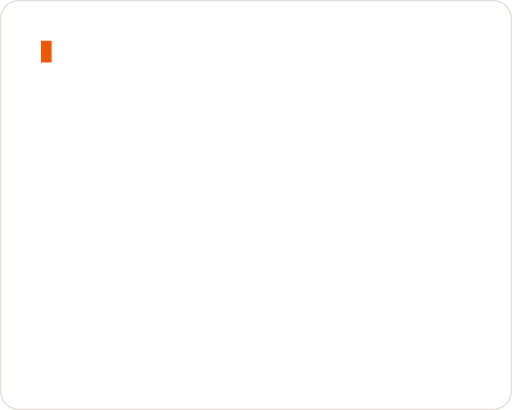
t = 0.00 s
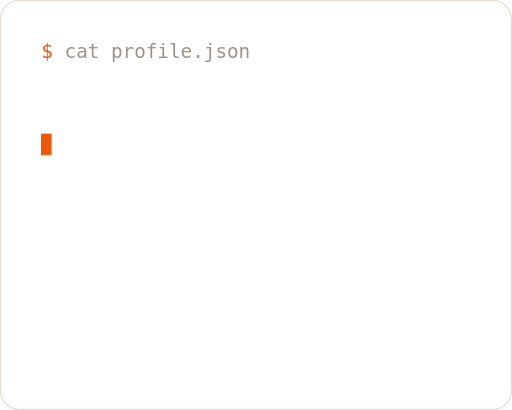
t = 1.28 s
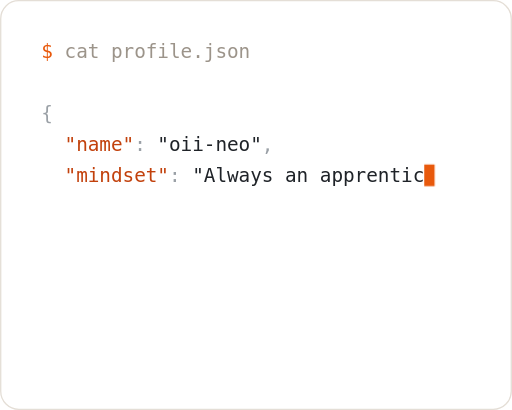
t = 2.51 s
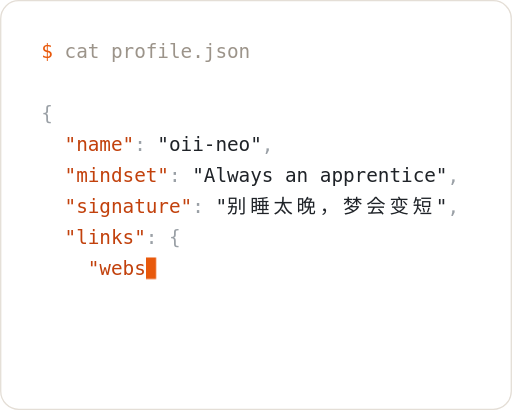
t = 3.82 s
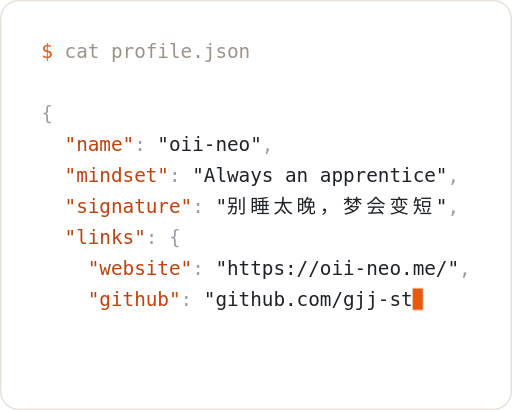
t = 5.02 s
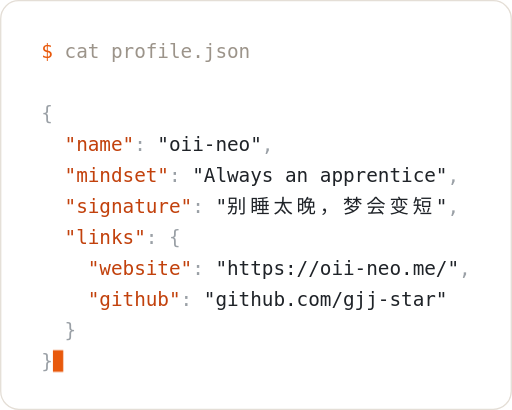
t = 6.40 s

The animated SVG that drew these frames (rendered in a browser with its animation timeline set to each time). Animation: 3 SMIL elements (animate=3), 3 CSS @keyframes rules; one cycle of 6.40 s, repeats indefinitely.

<?xml version='1.0' encoding='UTF-8'?>
<svg xmlns='http://www.w3.org/2000/svg' width='397' height='318' viewBox='0 0 397 318' role='img' aria-labelledby='t'>
<title id='t'>oii-neo profile intro (light)</title>
<style>.t{font-family:ui-monospace, SFMono-Regular, Menlo, Consolas, 'DejaVu Sans Mono', 'Liberation Mono', 'PingFang SC', 'Microsoft YaHei', monospace;font-size:15px;white-space:pre}.c{opacity:0;animation-name:ink;animation-duration:1ms;animation-timing-function:linear;animation-fill-mode:both}@keyframes ink{from{opacity:0}to{opacity:1}}.rest{opacity:0;animation-name:show,blink;animation-duration:1ms,1000ms;animation-delay:5402.0ms,5402.0ms;animation-timing-function:linear,linear;animation-iteration-count:1,infinite;animation-fill-mode:both,none}@keyframes show{from{opacity:0}to{opacity:1}}@keyframes blink{0%,49.99%{opacity:1}50%,100%{opacity:0}}@media (prefers-reduced-motion:reduce){.c{opacity:1;animation:none}.walk{display:none}.rest{opacity:1;animation:none}}</style>
<rect x='0.5' y='0.5' width='396' height='317' rx='14' fill='#ffffff' stroke='#e4ded6'/>
<text class='t c' style='animation-delay:700.0ms' fill='#e8590c' x='32.00' y='45.20'>$</text>
<text class='t c' style='animation-delay:736.0ms' fill='#9c948a' x='50.00' y='45.20'>c</text>
<text class='t c' style='animation-delay:754.0ms' fill='#9c948a' x='59.00' y='45.20'>a</text>
<text class='t c' style='animation-delay:772.0ms' fill='#9c948a' x='68.00' y='45.20'>t</text>
<text class='t c' style='animation-delay:808.0ms' fill='#9c948a' x='86.00' y='45.20'>p</text>
<text class='t c' style='animation-delay:826.0ms' fill='#9c948a' x='95.00' y='45.20'>r</text>
<text class='t c' style='animation-delay:844.0ms' fill='#9c948a' x='104.00' y='45.20'>o</text>
<text class='t c' style='animation-delay:862.0ms' fill='#9c948a' x='113.00' y='45.20'>f</text>
<text class='t c' style='animation-delay:880.0ms' fill='#9c948a' x='122.00' y='45.20'>i</text>
<text class='t c' style='animation-delay:898.0ms' fill='#9c948a' x='131.00' y='45.20'>l</text>
<text class='t c' style='animation-delay:916.0ms' fill='#9c948a' x='140.00' y='45.20'>e</text>
<text class='t c' style='animation-delay:934.0ms' fill='#9c948a' x='149.00' y='45.20'>.</text>
<text class='t c' style='animation-delay:952.0ms' fill='#9c948a' x='158.00' y='45.20'>j</text>
<text class='t c' style='animation-delay:970.0ms' fill='#9c948a' x='167.00' y='45.20'>s</text>
<text class='t c' style='animation-delay:988.0ms' fill='#9c948a' x='176.00' y='45.20'>o</text>
<text class='t c' style='animation-delay:1006.0ms' fill='#9c948a' x='185.00' y='45.20'>n</text>
<text class='t c' style='animation-delay:1284.0ms' fill='#9aa0a6' x='32.00' y='93.20'>{</text>
<text class='t c' style='animation-delay:1468.0ms' fill='#c2410c' x='50.00' y='117.20'>"</text>
<text class='t c' style='animation-delay:1486.0ms' fill='#c2410c' x='59.00' y='117.20'>n</text>
<text class='t c' style='animation-delay:1504.0ms' fill='#c2410c' x='68.00' y='117.20'>a</text>
<text class='t c' style='animation-delay:1522.0ms' fill='#c2410c' x='77.00' y='117.20'>m</text>
<text class='t c' style='animation-delay:1540.0ms' fill='#c2410c' x='86.00' y='117.20'>e</text>
<text class='t c' style='animation-delay:1558.0ms' fill='#c2410c' x='95.00' y='117.20'>"</text>
<text class='t c' style='animation-delay:1576.0ms' fill='#9aa0a6' x='104.00' y='117.20'>:</text>
<text class='t c' style='animation-delay:1612.0ms' fill='#1f2328' x='122.00' y='117.20'>"</text>
<text class='t c' style='animation-delay:1630.0ms' fill='#1f2328' x='131.00' y='117.20'>o</text>
<text class='t c' style='animation-delay:1648.0ms' fill='#1f2328' x='140.00' y='117.20'>i</text>
<text class='t c' style='animation-delay:1666.0ms' fill='#1f2328' x='149.00' y='117.20'>i</text>
<text class='t c' style='animation-delay:1684.0ms' fill='#1f2328' x='158.00' y='117.20'>-</text>
<text class='t c' style='animation-delay:1702.0ms' fill='#1f2328' x='167.00' y='117.20'>n</text>
<text class='t c' style='animation-delay:1720.0ms' fill='#1f2328' x='176.00' y='117.20'>e</text>
<text class='t c' style='animation-delay:1738.0ms' fill='#1f2328' x='185.00' y='117.20'>o</text>
<text class='t c' style='animation-delay:1756.0ms' fill='#1f2328' x='194.00' y='117.20'>"</text>
<text class='t c' style='animation-delay:1774.0ms' fill='#9aa0a6' x='203.00' y='117.20'>,</text>
<text class='t c' style='animation-delay:1958.0ms' fill='#c2410c' x='50.00' y='141.20'>"</text>
<text class='t c' style='animation-delay:1976.0ms' fill='#c2410c' x='59.00' y='141.20'>m</text>
<text class='t c' style='animation-delay:1994.0ms' fill='#c2410c' x='68.00' y='141.20'>i</text>
<text class='t c' style='animation-delay:2012.0ms' fill='#c2410c' x='77.00' y='141.20'>n</text>
<text class='t c' style='animation-delay:2030.0ms' fill='#c2410c' x='86.00' y='141.20'>d</text>
<text class='t c' style='animation-delay:2048.0ms' fill='#c2410c' x='95.00' y='141.20'>s</text>
<text class='t c' style='animation-delay:2066.0ms' fill='#c2410c' x='104.00' y='141.20'>e</text>
<text class='t c' style='animation-delay:2084.0ms' fill='#c2410c' x='113.00' y='141.20'>t</text>
<text class='t c' style='animation-delay:2102.0ms' fill='#c2410c' x='122.00' y='141.20'>"</text>
<text class='t c' style='animation-delay:2120.0ms' fill='#9aa0a6' x='131.00' y='141.20'>:</text>
<text class='t c' style='animation-delay:2156.0ms' fill='#1f2328' x='149.00' y='141.20'>"</text>
<text class='t c' style='animation-delay:2174.0ms' fill='#1f2328' x='158.00' y='141.20'>A</text>
<text class='t c' style='animation-delay:2192.0ms' fill='#1f2328' x='167.00' y='141.20'>l</text>
<text class='t c' style='animation-delay:2210.0ms' fill='#1f2328' x='176.00' y='141.20'>w</text>
<text class='t c' style='animation-delay:2228.0ms' fill='#1f2328' x='185.00' y='141.20'>a</text>
<text class='t c' style='animation-delay:2246.0ms' fill='#1f2328' x='194.00' y='141.20'>y</text>
<text class='t c' style='animation-delay:2264.0ms' fill='#1f2328' x='203.00' y='141.20'>s</text>
<text class='t c' style='animation-delay:2300.0ms' fill='#1f2328' x='221.00' y='141.20'>a</text>
<text class='t c' style='animation-delay:2318.0ms' fill='#1f2328' x='230.00' y='141.20'>n</text>
<text class='t c' style='animation-delay:2354.0ms' fill='#1f2328' x='248.00' y='141.20'>a</text>
<text class='t c' style='animation-delay:2372.0ms' fill='#1f2328' x='257.00' y='141.20'>p</text>
<text class='t c' style='animation-delay:2390.0ms' fill='#1f2328' x='266.00' y='141.20'>p</text>
<text class='t c' style='animation-delay:2408.0ms' fill='#1f2328' x='275.00' y='141.20'>r</text>
<text class='t c' style='animation-delay:2426.0ms' fill='#1f2328' x='284.00' y='141.20'>e</text>
<text class='t c' style='animation-delay:2444.0ms' fill='#1f2328' x='293.00' y='141.20'>n</text>
<text class='t c' style='animation-delay:2462.0ms' fill='#1f2328' x='302.00' y='141.20'>t</text>
<text class='t c' style='animation-delay:2480.0ms' fill='#1f2328' x='311.00' y='141.20'>i</text>
<text class='t c' style='animation-delay:2498.0ms' fill='#1f2328' x='320.00' y='141.20'>c</text>
<text class='t c' style='animation-delay:2516.0ms' fill='#1f2328' x='329.00' y='141.20'>e</text>
<text class='t c' style='animation-delay:2534.0ms' fill='#1f2328' x='338.00' y='141.20'>"</text>
<text class='t c' style='animation-delay:2552.0ms' fill='#9aa0a6' x='347.00' y='141.20'>,</text>
<text class='t c' style='animation-delay:2736.0ms' fill='#c2410c' x='50.00' y='165.20'>"</text>
<text class='t c' style='animation-delay:2754.0ms' fill='#c2410c' x='59.00' y='165.20'>s</text>
<text class='t c' style='animation-delay:2772.0ms' fill='#c2410c' x='68.00' y='165.20'>i</text>
<text class='t c' style='animation-delay:2790.0ms' fill='#c2410c' x='77.00' y='165.20'>g</text>
<text class='t c' style='animation-delay:2808.0ms' fill='#c2410c' x='86.00' y='165.20'>n</text>
<text class='t c' style='animation-delay:2826.0ms' fill='#c2410c' x='95.00' y='165.20'>a</text>
<text class='t c' style='animation-delay:2844.0ms' fill='#c2410c' x='104.00' y='165.20'>t</text>
<text class='t c' style='animation-delay:2862.0ms' fill='#c2410c' x='113.00' y='165.20'>u</text>
<text class='t c' style='animation-delay:2880.0ms' fill='#c2410c' x='122.00' y='165.20'>r</text>
<text class='t c' style='animation-delay:2898.0ms' fill='#c2410c' x='131.00' y='165.20'>e</text>
<text class='t c' style='animation-delay:2916.0ms' fill='#c2410c' x='140.00' y='165.20'>"</text>
<text class='t c' style='animation-delay:2934.0ms' fill='#9aa0a6' x='149.00' y='165.20'>:</text>
<text class='t c' style='animation-delay:2970.0ms' fill='#1f2328' x='167.00' y='165.20'>"</text>
<text class='t c' style='animation-delay:2988.0ms' fill='#1f2328' x='176.00' y='165.20'>别</text>
<text class='t c' style='animation-delay:3006.0ms' fill='#1f2328' x='194.00' y='165.20'>睡</text>
<text class='t c' style='animation-delay:3024.0ms' fill='#1f2328' x='212.00' y='165.20'>太</text>
<text class='t c' style='animation-delay:3042.0ms' fill='#1f2328' x='230.00' y='165.20'>晚</text>
<text class='t c' style='animation-delay:3060.0ms' fill='#1f2328' x='248.00' y='165.20'>，</text>
<text class='t c' style='animation-delay:3078.0ms' fill='#1f2328' x='266.00' y='165.20'>梦</text>
<text class='t c' style='animation-delay:3096.0ms' fill='#1f2328' x='284.00' y='165.20'>会</text>
<text class='t c' style='animation-delay:3114.0ms' fill='#1f2328' x='302.00' y='165.20'>变</text>
<text class='t c' style='animation-delay:3132.0ms' fill='#1f2328' x='320.00' y='165.20'>短</text>
<text class='t c' style='animation-delay:3150.0ms' fill='#1f2328' x='338.00' y='165.20'>"</text>
<text class='t c' style='animation-delay:3168.0ms' fill='#9aa0a6' x='347.00' y='165.20'>,</text>
<text class='t c' style='animation-delay:3352.0ms' fill='#c2410c' x='50.00' y='189.20'>"</text>
<text class='t c' style='animation-delay:3370.0ms' fill='#c2410c' x='59.00' y='189.20'>l</text>
<text class='t c' style='animation-delay:3388.0ms' fill='#c2410c' x='68.00' y='189.20'>i</text>
<text class='t c' style='animation-delay:3406.0ms' fill='#c2410c' x='77.00' y='189.20'>n</text>
<text class='t c' style='animation-delay:3424.0ms' fill='#c2410c' x='86.00' y='189.20'>k</text>
<text class='t c' style='animation-delay:3442.0ms' fill='#c2410c' x='95.00' y='189.20'>s</text>
<text class='t c' style='animation-delay:3460.0ms' fill='#c2410c' x='104.00' y='189.20'>"</text>
<text class='t c' style='animation-delay:3478.0ms' fill='#9aa0a6' x='113.00' y='189.20'>:</text>
<text class='t c' style='animation-delay:3514.0ms' fill='#9aa0a6' x='131.00' y='189.20'>{</text>
<text class='t c' style='animation-delay:3734.0ms' fill='#c2410c' x='68.00' y='213.20'>"</text>
<text class='t c' style='animation-delay:3752.0ms' fill='#c2410c' x='77.00' y='213.20'>w</text>
<text class='t c' style='animation-delay:3770.0ms' fill='#c2410c' x='86.00' y='213.20'>e</text>
<text class='t c' style='animation-delay:3788.0ms' fill='#c2410c' x='95.00' y='213.20'>b</text>
<text class='t c' style='animation-delay:3806.0ms' fill='#c2410c' x='104.00' y='213.20'>s</text>
<text class='t c' style='animation-delay:3824.0ms' fill='#c2410c' x='113.00' y='213.20'>i</text>
<text class='t c' style='animation-delay:3842.0ms' fill='#c2410c' x='122.00' y='213.20'>t</text>
<text class='t c' style='animation-delay:3860.0ms' fill='#c2410c' x='131.00' y='213.20'>e</text>
<text class='t c' style='animation-delay:3878.0ms' fill='#c2410c' x='140.00' y='213.20'>"</text>
<text class='t c' style='animation-delay:3896.0ms' fill='#9aa0a6' x='149.00' y='213.20'>:</text>
<text class='t c' style='animation-delay:3932.0ms' fill='#1f2328' x='167.00' y='213.20'>"</text>
<text class='t c' style='animation-delay:3950.0ms' fill='#1f2328' x='176.00' y='213.20'>h</text>
<text class='t c' style='animation-delay:3968.0ms' fill='#1f2328' x='185.00' y='213.20'>t</text>
<text class='t c' style='animation-delay:3986.0ms' fill='#1f2328' x='194.00' y='213.20'>t</text>
<text class='t c' style='animation-delay:4004.0ms' fill='#1f2328' x='203.00' y='213.20'>p</text>
<text class='t c' style='animation-delay:4022.0ms' fill='#1f2328' x='212.00' y='213.20'>s</text>
<text class='t c' style='animation-delay:4040.0ms' fill='#1f2328' x='221.00' y='213.20'>:</text>
<text class='t c' style='animation-delay:4058.0ms' fill='#1f2328' x='230.00' y='213.20'>/</text>
<text class='t c' style='animation-delay:4076.0ms' fill='#1f2328' x='239.00' y='213.20'>/</text>
<text class='t c' style='animation-delay:4094.0ms' fill='#1f2328' x='248.00' y='213.20'>o</text>
<text class='t c' style='animation-delay:4112.0ms' fill='#1f2328' x='257.00' y='213.20'>i</text>
<text class='t c' style='animation-delay:4130.0ms' fill='#1f2328' x='266.00' y='213.20'>i</text>
<text class='t c' style='animation-delay:4148.0ms' fill='#1f2328' x='275.00' y='213.20'>-</text>
<text class='t c' style='animation-delay:4166.0ms' fill='#1f2328' x='284.00' y='213.20'>n</text>
<text class='t c' style='animation-delay:4184.0ms' fill='#1f2328' x='293.00' y='213.20'>e</text>
<text class='t c' style='animation-delay:4202.0ms' fill='#1f2328' x='302.00' y='213.20'>o</text>
<text class='t c' style='animation-delay:4220.0ms' fill='#1f2328' x='311.00' y='213.20'>.</text>
<text class='t c' style='animation-delay:4238.0ms' fill='#1f2328' x='320.00' y='213.20'>m</text>
<text class='t c' style='animation-delay:4256.0ms' fill='#1f2328' x='329.00' y='213.20'>e</text>
<text class='t c' style='animation-delay:4274.0ms' fill='#1f2328' x='338.00' y='213.20'>/</text>
<text class='t c' style='animation-delay:4292.0ms' fill='#1f2328' x='347.00' y='213.20'>"</text>
<text class='t c' style='animation-delay:4310.0ms' fill='#9aa0a6' x='356.00' y='213.20'>,</text>
<text class='t c' style='animation-delay:4530.0ms' fill='#c2410c' x='68.00' y='237.20'>"</text>
<text class='t c' style='animation-delay:4548.0ms' fill='#c2410c' x='77.00' y='237.20'>g</text>
<text class='t c' style='animation-delay:4566.0ms' fill='#c2410c' x='86.00' y='237.20'>i</text>
<text class='t c' style='animation-delay:4584.0ms' fill='#c2410c' x='95.00' y='237.20'>t</text>
<text class='t c' style='animation-delay:4602.0ms' fill='#c2410c' x='104.00' y='237.20'>h</text>
<text class='t c' style='animation-delay:4620.0ms' fill='#c2410c' x='113.00' y='237.20'>u</text>
<text class='t c' style='animation-delay:4638.0ms' fill='#c2410c' x='122.00' y='237.20'>b</text>
<text class='t c' style='animation-delay:4656.0ms' fill='#c2410c' x='131.00' y='237.20'>"</text>
<text class='t c' style='animation-delay:4674.0ms' fill='#9aa0a6' x='140.00' y='237.20'>:</text>
<text class='t c' style='animation-delay:4710.0ms' fill='#1f2328' x='158.00' y='237.20'>"</text>
<text class='t c' style='animation-delay:4728.0ms' fill='#1f2328' x='167.00' y='237.20'>g</text>
<text class='t c' style='animation-delay:4746.0ms' fill='#1f2328' x='176.00' y='237.20'>i</text>
<text class='t c' style='animation-delay:4764.0ms' fill='#1f2328' x='185.00' y='237.20'>t</text>
<text class='t c' style='animation-delay:4782.0ms' fill='#1f2328' x='194.00' y='237.20'>h</text>
<text class='t c' style='animation-delay:4800.0ms' fill='#1f2328' x='203.00' y='237.20'>u</text>
<text class='t c' style='animation-delay:4818.0ms' fill='#1f2328' x='212.00' y='237.20'>b</text>
<text class='t c' style='animation-delay:4836.0ms' fill='#1f2328' x='221.00' y='237.20'>.</text>
<text class='t c' style='animation-delay:4854.0ms' fill='#1f2328' x='230.00' y='237.20'>c</text>
<text class='t c' style='animation-delay:4872.0ms' fill='#1f2328' x='239.00' y='237.20'>o</text>
<text class='t c' style='animation-delay:4890.0ms' fill='#1f2328' x='248.00' y='237.20'>m</text>
<text class='t c' style='animation-delay:4908.0ms' fill='#1f2328' x='257.00' y='237.20'>/</text>
<text class='t c' style='animation-delay:4926.0ms' fill='#1f2328' x='266.00' y='237.20'>g</text>
<text class='t c' style='animation-delay:4944.0ms' fill='#1f2328' x='275.00' y='237.20'>j</text>
<text class='t c' style='animation-delay:4962.0ms' fill='#1f2328' x='284.00' y='237.20'>j</text>
<text class='t c' style='animation-delay:4980.0ms' fill='#1f2328' x='293.00' y='237.20'>-</text>
<text class='t c' style='animation-delay:4998.0ms' fill='#1f2328' x='302.00' y='237.20'>s</text>
<text class='t c' style='animation-delay:5016.0ms' fill='#1f2328' x='311.00' y='237.20'>t</text>
<text class='t c' style='animation-delay:5034.0ms' fill='#1f2328' x='320.00' y='237.20'>a</text>
<text class='t c' style='animation-delay:5052.0ms' fill='#1f2328' x='329.00' y='237.20'>r</text>
<text class='t c' style='animation-delay:5070.0ms' fill='#1f2328' x='338.00' y='237.20'>"</text>
<text class='t c' style='animation-delay:5254.0ms' fill='#9aa0a6' x='50.00' y='261.20'>}</text>
<text class='t c' style='animation-delay:5402.0ms' fill='#9aa0a6' x='32.00' y='285.20'>}</text>
<rect class='walk' x='32.00' y='31.60' width='8.0' height='16.8' fill='#e8590c' opacity='0'><animate attributeName='opacity' begin='0ms' dur='5402.0ms' values='1'/><animate attributeName='x' calcMode='discrete' begin='700ms' dur='4702.0ms' fill='freeze' keyTimes='0.00000;0.00383;0.00766;0.01148;0.01531;0.01914;0.02297;0.02680;0.03063;0.03445;0.03828;0.04211;0.04594;0.04977;0.05359;0.05742;0.06125;0.06508;0.12420;0.15568;0.15951;0.16333;0.16716;0.17099;0.17482;0.17865;0.18248;0.18630;0.19013;0.19396;0.19779;0.20162;0.20544;0.20927;0.21310;0.21693;0.22076;0.22459;0.22841;0.25989;0.26372;0.26755;0.27137;0.27520;0.27903;0.28286;0.28669;0.29051;0.29434;0.29817;0.30200;0.30583;0.30966;0.31348;0.31731;0.32114;0.32497;0.32880;0.33262;0.33645;0.34028;0.34411;0.34794;0.35177;0.35559;0.35942;0.36325;0.36708;0.37091;0.37473;0.37856;0.38239;0.38622;0.39005;0.39387;0.42535;0.42918;0.43301;0.43684;0.44066;0.44449;0.44832;0.45215;0.45598;0.45980;0.46363;0.46746;0.47129;0.47512;0.47895;0.48277;0.48660;0.49043;0.49426;0.49809;0.50191;0.50574;0.50957;0.51340;0.51723;0.52105;0.52488;0.55636;0.56019;0.56402;0.56784;0.57167;0.57550;0.57933;0.58316;0.58698;0.59081;0.59464;0.59847;0.62994;0.63377;0.63760;0.64143;0.64526;0.64909;0.65291;0.65674;0.66057;0.66440;0.66823;0.67205;0.67588;0.67971;0.68354;0.68737;0.69120;0.69502;0.69885;0.70268;0.70651;0.71034;0.71416;0.71799;0.72182;0.72565;0.72948;0.73330;0.73713;0.74096;0.74479;0.74862;0.75245;0.75627;0.76010;0.76393;0.76776;0.79923;0.80306;0.80689;0.81072;0.81455;0.81838;0.82220;0.82603;0.82986;0.83369;0.83752;0.84134;0.84517;0.84900;0.85283;0.85666;0.86048;0.86431;0.86814;0.87197;0.87580;0.87963;0.88345;0.88728;0.89111;0.89494;0.89877;0.90259;0.90642;0.91025;0.91408;0.91791;0.92174;0.92556;0.92939;0.96087;0.96470;0.96852;1.00000' values='41.0;50.0;59.0;68.0;77.0;86.0;95.0;104.0;113.0;122.0;131.0;140.0;149.0;158.0;167.0;176.0;185.0;32.0;32.0;41.0;50.0;59.0;68.0;77.0;86.0;95.0;104.0;113.0;122.0;131.0;140.0;149.0;158.0;167.0;176.0;185.0;194.0;203.0;32.0;41.0;50.0;59.0;68.0;77.0;86.0;95.0;104.0;113.0;122.0;131.0;140.0;149.0;158.0;167.0;176.0;185.0;194.0;203.0;212.0;221.0;230.0;239.0;248.0;257.0;266.0;275.0;284.0;293.0;302.0;311.0;320.0;329.0;338.0;347.0;32.0;41.0;50.0;59.0;68.0;77.0;86.0;95.0;104.0;113.0;122.0;131.0;140.0;149.0;158.0;167.0;176.0;194.0;212.0;230.0;248.0;266.0;284.0;302.0;320.0;338.0;347.0;32.0;41.0;50.0;59.0;68.0;77.0;86.0;95.0;104.0;113.0;122.0;131.0;32.0;41.0;50.0;59.0;68.0;77.0;86.0;95.0;104.0;113.0;122.0;131.0;140.0;149.0;158.0;167.0;176.0;185.0;194.0;203.0;212.0;221.0;230.0;239.0;248.0;257.0;266.0;275.0;284.0;293.0;302.0;311.0;320.0;329.0;338.0;347.0;356.0;32.0;41.0;50.0;59.0;68.0;77.0;86.0;95.0;104.0;113.0;122.0;131.0;140.0;149.0;158.0;167.0;176.0;185.0;194.0;203.0;212.0;221.0;230.0;239.0;248.0;257.0;266.0;275.0;284.0;293.0;302.0;311.0;320.0;329.0;338.0;32.0;41.0;50.0;32.0;41.0'/><animate attributeName='y' calcMode='discrete' begin='700ms' dur='4702.0ms' fill='freeze' keyTimes='0.00000;0.00383;0.00766;0.01148;0.01531;0.01914;0.02297;0.02680;0.03063;0.03445;0.03828;0.04211;0.04594;0.04977;0.05359;0.05742;0.06125;0.06508;0.12420;0.15568;0.15951;0.16333;0.16716;0.17099;0.17482;0.17865;0.18248;0.18630;0.19013;0.19396;0.19779;0.20162;0.20544;0.20927;0.21310;0.21693;0.22076;0.22459;0.22841;0.25989;0.26372;0.26755;0.27137;0.27520;0.27903;0.28286;0.28669;0.29051;0.29434;0.29817;0.30200;0.30583;0.30966;0.31348;0.31731;0.32114;0.32497;0.32880;0.33262;0.33645;0.34028;0.34411;0.34794;0.35177;0.35559;0.35942;0.36325;0.36708;0.37091;0.37473;0.37856;0.38239;0.38622;0.39005;0.39387;0.42535;0.42918;0.43301;0.43684;0.44066;0.44449;0.44832;0.45215;0.45598;0.45980;0.46363;0.46746;0.47129;0.47512;0.47895;0.48277;0.48660;0.49043;0.49426;0.49809;0.50191;0.50574;0.50957;0.51340;0.51723;0.52105;0.52488;0.55636;0.56019;0.56402;0.56784;0.57167;0.57550;0.57933;0.58316;0.58698;0.59081;0.59464;0.59847;0.62994;0.63377;0.63760;0.64143;0.64526;0.64909;0.65291;0.65674;0.66057;0.66440;0.66823;0.67205;0.67588;0.67971;0.68354;0.68737;0.69120;0.69502;0.69885;0.70268;0.70651;0.71034;0.71416;0.71799;0.72182;0.72565;0.72948;0.73330;0.73713;0.74096;0.74479;0.74862;0.75245;0.75627;0.76010;0.76393;0.76776;0.79923;0.80306;0.80689;0.81072;0.81455;0.81838;0.82220;0.82603;0.82986;0.83369;0.83752;0.84134;0.84517;0.84900;0.85283;0.85666;0.86048;0.86431;0.86814;0.87197;0.87580;0.87963;0.88345;0.88728;0.89111;0.89494;0.89877;0.90259;0.90642;0.91025;0.91408;0.91791;0.92174;0.92556;0.92939;0.96087;0.96470;0.96852;1.00000' values='31.6;31.6;31.6;31.6;31.6;31.6;31.6;31.6;31.6;31.6;31.6;31.6;31.6;31.6;31.6;31.6;31.6;79.6;103.6;103.6;103.6;103.6;103.6;103.6;103.6;103.6;103.6;103.6;103.6;103.6;103.6;103.6;103.6;103.6;103.6;103.6;103.6;103.6;127.6;127.6;127.6;127.6;127.6;127.6;127.6;127.6;127.6;127.6;127.6;127.6;127.6;127.6;127.6;127.6;127.6;127.6;127.6;127.6;127.6;127.6;127.6;127.6;127.6;127.6;127.6;127.6;127.6;127.6;127.6;127.6;127.6;127.6;127.6;127.6;151.6;151.6;151.6;151.6;151.6;151.6;151.6;151.6;151.6;151.6;151.6;151.6;151.6;151.6;151.6;151.6;151.6;151.6;151.6;151.6;151.6;151.6;151.6;151.6;151.6;151.6;151.6;175.6;175.6;175.6;175.6;175.6;175.6;175.6;175.6;175.6;175.6;175.6;175.6;199.6;199.6;199.6;199.6;199.6;199.6;199.6;199.6;199.6;199.6;199.6;199.6;199.6;199.6;199.6;199.6;199.6;199.6;199.6;199.6;199.6;199.6;199.6;199.6;199.6;199.6;199.6;199.6;199.6;199.6;199.6;199.6;199.6;199.6;199.6;199.6;199.6;223.6;223.6;223.6;223.6;223.6;223.6;223.6;223.6;223.6;223.6;223.6;223.6;223.6;223.6;223.6;223.6;223.6;223.6;223.6;223.6;223.6;223.6;223.6;223.6;223.6;223.6;223.6;223.6;223.6;223.6;223.6;223.6;223.6;223.6;223.6;247.6;247.6;247.6;271.6;271.6'/></rect>
<rect class='rest' x='41.00' y='271.60' width='8.0' height='16.8' fill='#e8590c'/>
</svg>
